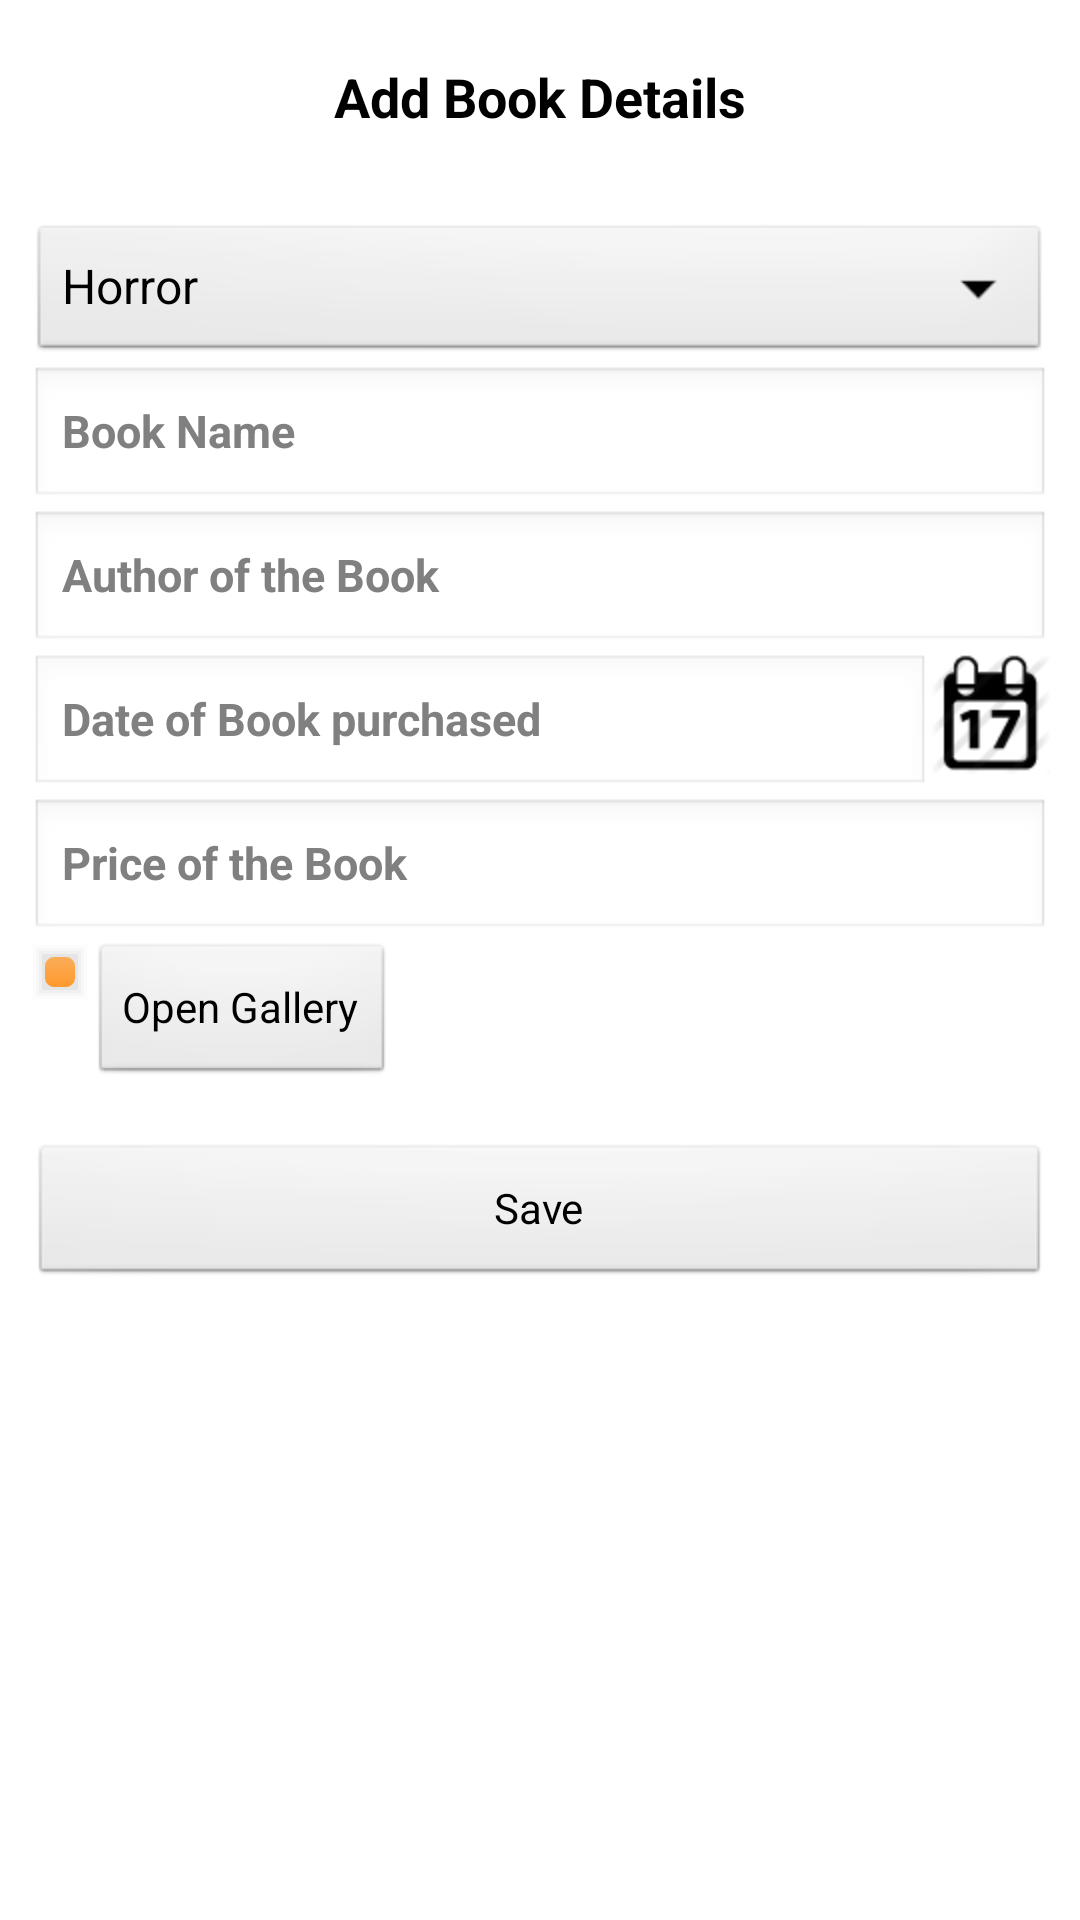

Here is an Android app screen rendered from its layout file. Give the layout XML and the strings, colors and styles it references.
<!-- AndroidManifest.xml: application theme AppTheme -->
<!-- res/layout/addbooks.xml -->
<?xml version="1.0" encoding="utf-8"?>
<LinearLayout xmlns:android="http://schemas.android.com/apk/res/android"
    android:id="@+id/fillbox"
    android:layout_width="match_parent"
    android:layout_height="match_parent"
    android:orientation="vertical" >

    <ScrollView
        android:layout_width="fill_parent"
        android:layout_height="wrap_content"
        android:padding="10dp" >

        <LinearLayout
            android:layout_width="fill_parent"
            android:layout_height="fill_parent"
            android:orientation="vertical" >

            <TextView
                android:id="@+id/textView1"
                android:layout_width="wrap_content"
                android:layout_height="wrap_content"
                android:layout_gravity="center_horizontal"
                android:padding="10dp"
                android:text="@string/add_book"
                android:textAppearance="?android:attr/textAppearanceMedium"
                android:textStyle="bold" />

            <TextView
                android:id="@+id/tvError"
                android:layout_width="wrap_content"
                android:layout_height="wrap_content"
                android:layout_gravity="center_horizontal"
                android:text=""
                android:textAppearance="?android:attr/textAppearanceSmall"
                android:textColor="@color/Orange"
                android:visibility="invisible" />

            <Spinner
                android:id="@+id/sp_category"
                android:layout_width="match_parent"
                android:layout_height="wrap_content"
                android:entries="@array/Book_arrays" />

            <EditText
                android:id="@+id/edt_bukname"
                android:layout_width="match_parent"
                android:layout_height="wrap_content"
                android:ems="10"
                android:hint="@string/book_name"
                android:inputType="textPersonName"
                android:textSize="15dp"
                android:textStyle="bold" >
            </EditText>

            <EditText
                android:id="@+id/edt_Author"
                android:layout_width="match_parent"
                android:layout_height="wrap_content"
                android:ems="10"
                android:hint="@string/Author"
                android:inputType="textPersonName"
                android:textSize="15dp"
                android:textStyle="bold" >
            </EditText>

            <LinearLayout
                android:layout_width="fill_parent"
                android:layout_height="wrap_content"
                android:orientation="horizontal" >

                <EditText
                    android:id="@+id/edt_date"
                    android:layout_width="0dp"
                    android:layout_height="wrap_content"
                    android:layout_weight="20"
                    android:ems="10"
                    android:enabled="false"
                    android:hint="@string/buk_purchase_date"
                    android:inputType="date"
                    android:textSize="15dp"
                    android:textStyle="bold" >
                </EditText>

                <ImageButton
                    android:id="@+id/Img_but_calender"
                    android:layout_width="wrap_content"
                    android:layout_height="wrap_content"
                    android:background="@null"
                    android:contentDescription="@string/buk_image"
                    android:src="@drawable/calender" />
            </LinearLayout>

            <EditText
                android:id="@+id/edt_price"
                android:layout_width="match_parent"
                android:layout_height="wrap_content"
                android:ems="10"
                android:hint="@string/price"
                android:inputType="numberDecimal"
                android:textSize="15dp"
                android:textStyle="bold" >
            </EditText>

            <RelativeLayout
                android:layout_width="wrap_content"
                android:layout_height="wrap_content"
                android:orientation="horizontal" >

                <ImageView
                    android:id="@+id/bukImage"
                    android:layout_width="wrap_content"
                    android:layout_height="wrap_content"
                    android:background="@drawable/img_shadow"
                    android:contentDescription="@string/buk_image"
                    android:padding="10dp"
                    android:scaleType="centerCrop"
                    android:src="@drawable/empty_photo" />

                <Button
                    android:id="@+id/pick_image"
                    android:layout_width="wrap_content"
                    android:layout_height="wrap_content"
                    android:layout_gravity="bottom"
                    android:layout_toRightOf="@id/bukImage"
                    android:text="@string/buk_image" />

                <RatingBar
                    android:id="@+id/rtBook"
                    android:layout_width="wrap_content"
                    android:layout_height="wrap_content"
                    android:layout_below="@id/pick_image"
                    android:layout_toRightOf="@id/bukImage"
                    android:numStars="5"
                    android:rating="1"
                    style="@style/RatingBar"
                    android:requiresFadingEdge="vertical"
                    android:stepSize="1.0" />
            </RelativeLayout>

            <TextView
                android:id="@+id/tvLocation"
                android:layout_width="fill_parent"
                android:layout_height="wrap_content"
                android:text=""
                android:textAppearance="?android:attr/textAppearanceSmall"
                android:textStyle="bold" />

            <Button
                android:id="@+id/save_data"
                android:layout_width="fill_parent"
                android:layout_height="wrap_content"
                android:layout_gravity="center_horizontal|center"
                android:layout_weight="1.0"
                android:text="@string/buk_save" />
        </LinearLayout>
    </ScrollView>

</LinearLayout>
<!-- resources referenced by this layout -->
<resources>
  <string-array name="Book_arrays">
          <item>Horror</item>
          <item>Graphics</item>
          <item>Fantasy</item>
          <item>Historical</item>
          <item>Romance</item>
          <item>Religious</item>
          <item>Baby</item>
          <item>Ages</item>
      </string-array>
  <color name="Orange">#C93F1A</color>
  <!-- drawable calender: png bitmap (drawable-hdpi, 1571 bytes) -->
  <!-- drawable img_shadow (drawable-hdpi) -->
  <?xml version="1.0" encoding="utf-8"?>
  <layer-list xmlns:android="http://schemas.android.com/apk/res/android" >
  
      
      <item>
          <shape>
              <padding
                  android:bottom="1dp"
                  android:left="1dp"
                  android:right="1dp"
                  android:top="1dp" />
  
              <solid android:color="#00CCCCCC" />
          </shape>
      </item>
      <item>
          <shape>
              <padding
                  android:bottom="1dp"
                  android:left="1dp"
                  android:right="1dp"
                  android:top="1dp" />
  
              <solid android:color="#10CCCCCC" />
          </shape>
      </item>
      <item>
          <shape>
              <padding
                  android:bottom="1dp"
                  android:left="1dp"
                  android:right="1dp"
                  android:top="1dp" />
  
              <solid android:color="#20CCCCCC" />
          </shape>
      </item>
      <item>
          <shape>
              <padding
                  android:bottom="1dp"
                  android:left="1dp"
                  android:right="1dp"
                  android:top="1dp" />
  
              <solid android:color="#30CCCCCC" />
          </shape>
      </item>
      <item>
          <shape>
              <padding
                  android:bottom="1dp"
                  android:left="1dp"
                  android:right="1dp"
                  android:top="1dp" />
  
              <solid android:color="#50CCCCCC" />
          </shape>
      </item>
  
      
      <item>
          <shape>
              <gradient
                  android:angle="90"
                  android:endColor="#FAAC58"
                  android:startColor="#FE9A2E" />
  
              <corners android:radius="3dp" />
          </shape>
      </item>
  
  </layer-list>
  <string name="Author">Author of the Book</string>
  <string name="add_book">Add Book Details</string>
  <string name="book_name">Book Name</string>
  <string name="buk_image">Open Gallery</string>
  <string name="buk_purchase_date">Date of Book purchased</string>
  <string name="buk_save">Save</string>
  <string name="price">Price of the Book</string>
  <style name="RatingBar" parent="@android:style/Widget.RatingBar">
          <item name="android:progressDrawable">@drawable/ratingstars</item>
          <item name="android:minHeight">48dip</item>
          <item name="android:maxHeight">48dip</item>
      </style>
  <style name="AppTheme" parent="AppBaseTheme">
          
      </style>
  <!-- drawable ratingstars (drawable-hdpi) -->
  <?xml version="1.0" encoding="utf-8"?>
  <layer-list xmlns:android="http://schemas.android.com/apk/res/android">
      <item android:id="@+android:id/background" android:drawable="@drawable/rate_star_big_off" />
      <item android:id="@+android:id/secondaryProgress" android:drawable="@drawable/rate_star_big_half" />
      <item android:id="@+android:id/progress" android:drawable="@drawable/rate_star_big_on" />
  </layer-list>
  <style name="AppBaseTheme" parent="android:Theme.Light">
          
      </style>
</resources>
